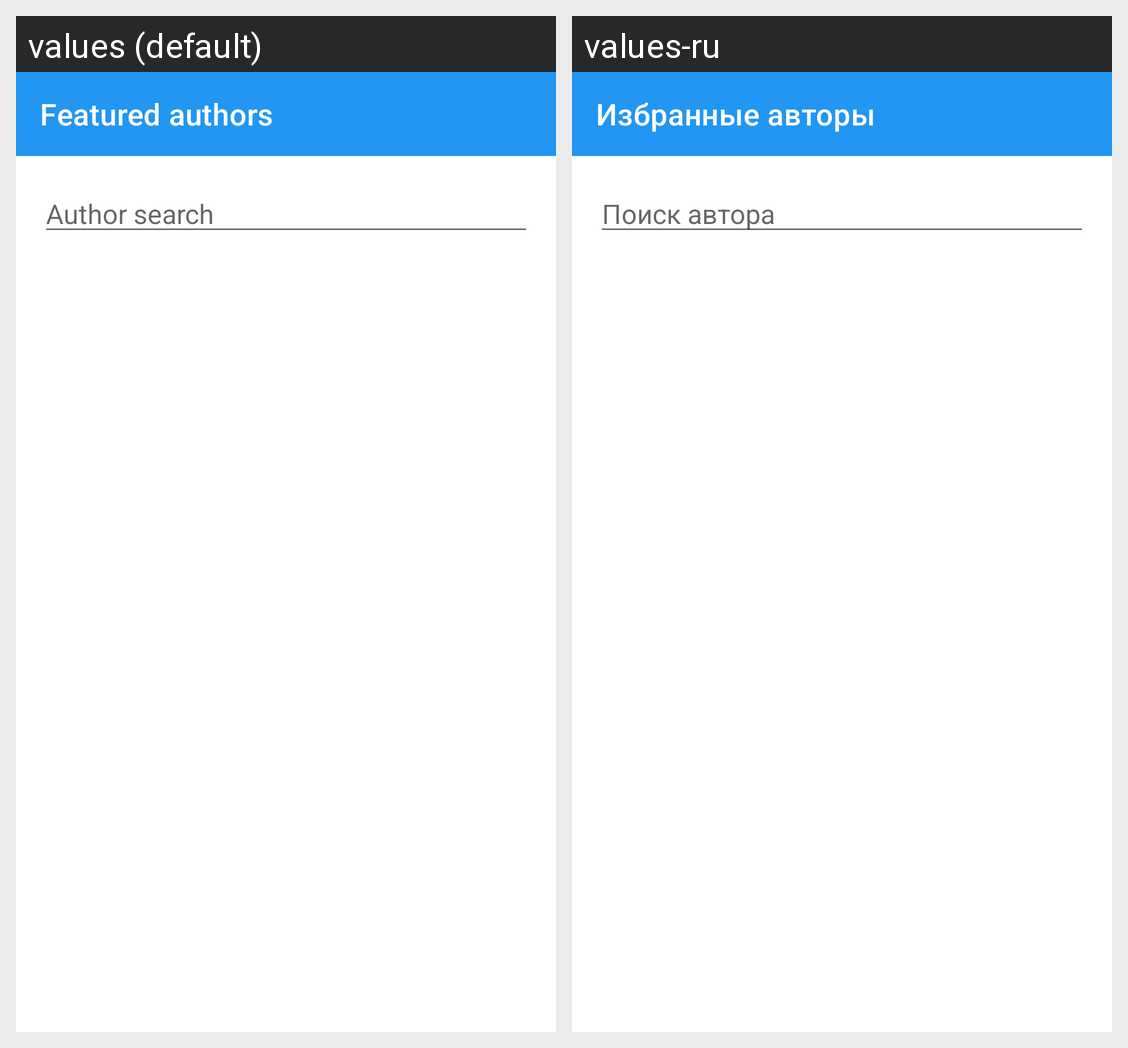

Strings drawn on this Android screen and how each of the app's shown locales translates them:
Android screen res/layout/fragment_featired_authors.xml rendered under 2 locales, left to right: values (default), values-ru. Device: Nexus 5 (rendered at 1080×1920; each locale shown at half size, 540×960, under a caption strip naming it); theme Theme.GitHubRepos.
Strings drawn on this screen, with the default value and each locale's value (text and hints the layout hard-codes, and strings that could not be matched under every locale, appear in the picture but are not listed):

featured_authors
  values: Featured authors
  values-ru: Избранные авторы

author_search
  values: Author search
  values-ru: Поиск автора
